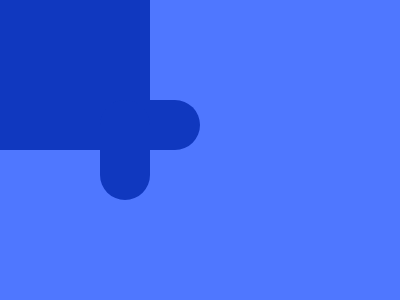

Recreate this image using only HTML and CSS.

<div a></div><div b></div><div c></div><style>*{background: #4F77FF;}[a]{width: 150px; height: 150px; background: #1038BF; position: absolute; inset: 0;}[b]{background: #1038BF; width: 100px; height: 50px; border-radius: 25px; position: absolute; left: 100; top: 100;}[c]{background: #1038BF; width: 50px; height: 100px; border-radius: 25px; position: absolute; left: 100; top: 100;}</style>
